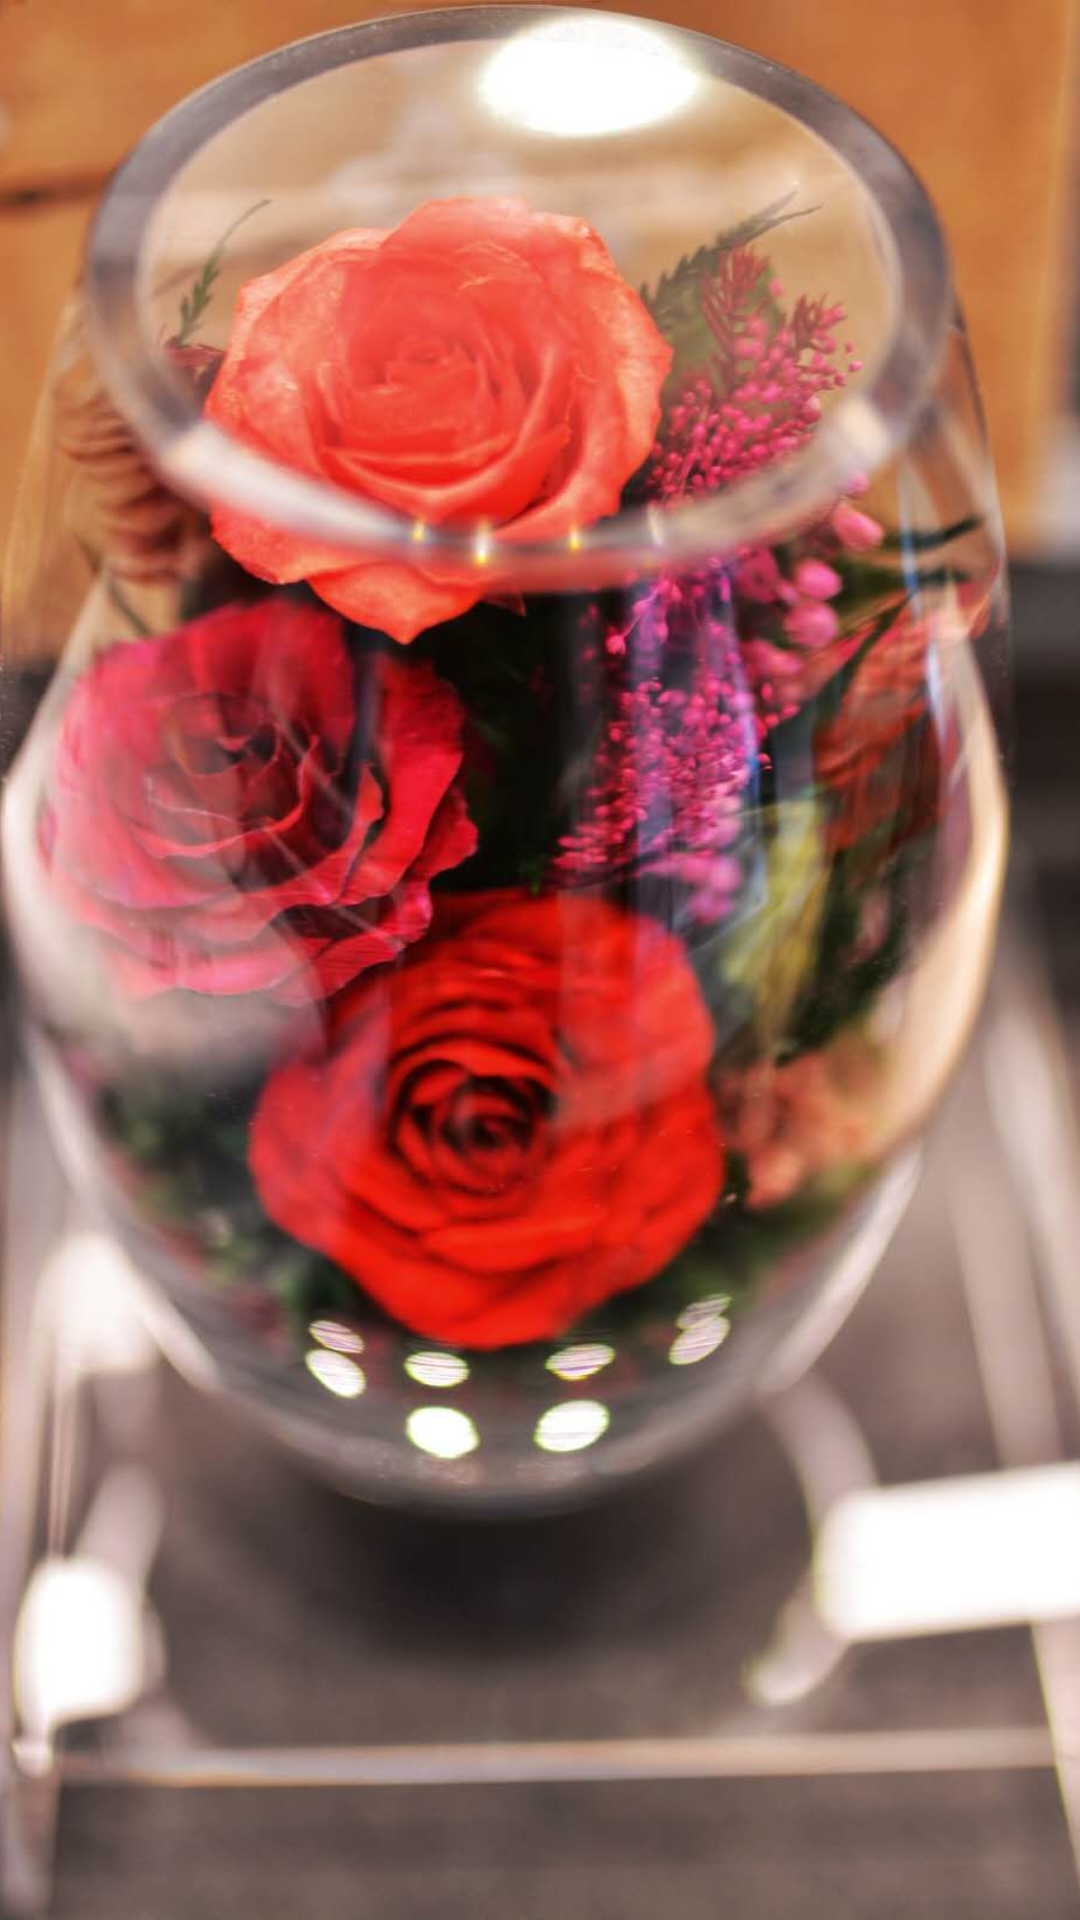

Produce the Android XML layout that renders to this screen, including the resource entries it uses.
<!-- AndroidManifest.xml: application theme AppTheme -->
<!-- res/layout/activity_start.xml -->
<?xml version="1.0" encoding="utf-8"?>
<LinearLayout xmlns:android="http://schemas.android.com/apk/res/android"
    android:layout_width="match_parent"
    android:layout_height="match_parent">
    <ImageView
        android:layout_height="fill_parent"
        android:layout_width="fill_parent"
        android:scaleType="centerCrop"
        android:src="@mipmap/startpage">

    </ImageView>
</LinearLayout>
<!-- resources referenced by this layout -->
<resources>
  <!-- mipmap startpage: jpg bitmap (mipmap-mdpi, 86679 bytes) -->
  <style name="AppTheme" parent="Theme.AppCompat.Light.DarkActionBar">
          
          <item name="colorPrimary">@color/colorPrimary</item>
          <item name="colorPrimaryDark">@color/colorPrimaryDark</item>
          <item name="colorAccent">@color/colorAccent</item>
      </style>
  <!-- not gathered from this repository: default colours our renderer supplied (Android Studio template values) -->
  <color name="colorPrimary">#FF6200EE</color>
  <color name="colorPrimaryDark">#FF3700B3</color>
  <color name="colorAccent">#FF03DAC5</color>
</resources>
